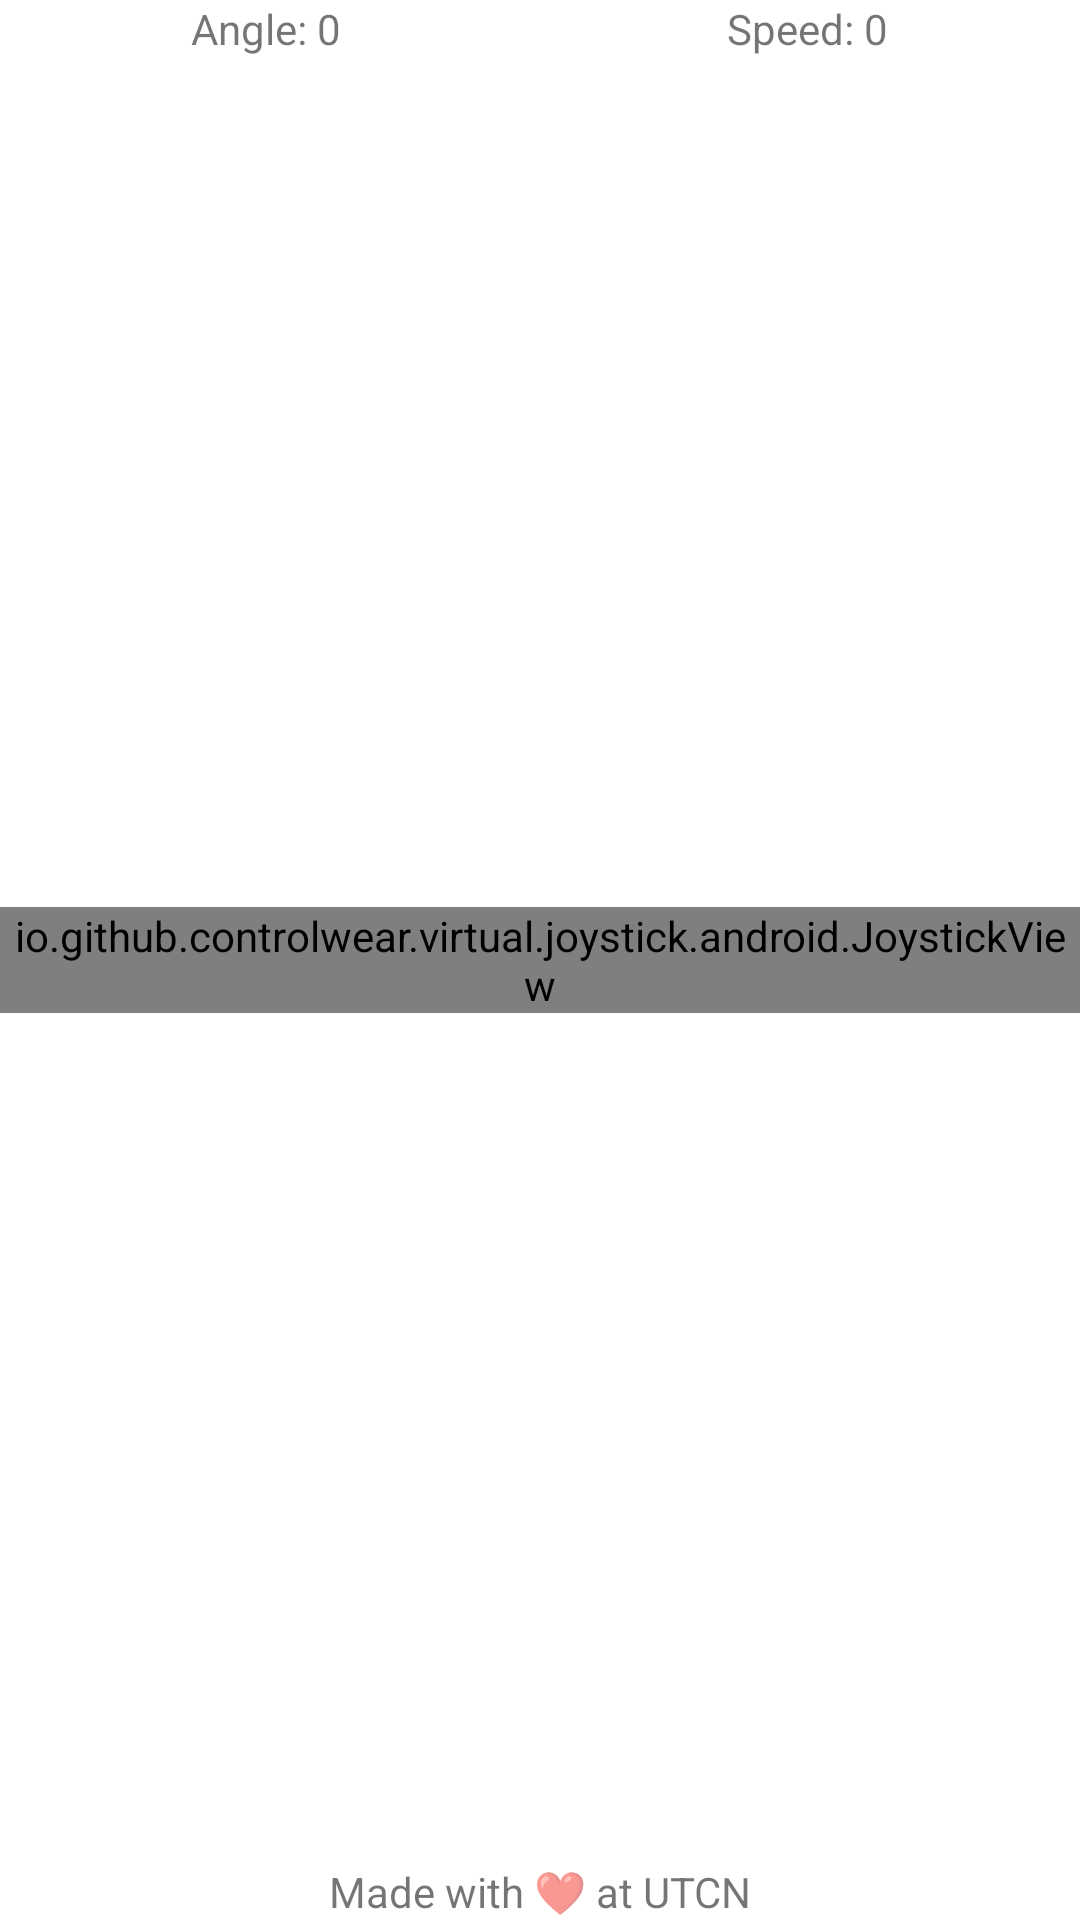

Layout XML and referenced resources for this Android screen:
<!-- AndroidManifest.xml: application theme Theme.RobotController -->
<!-- res/layout/activity_home.xml -->
<?xml version="1.0" encoding="utf-8"?>
<RelativeLayout xmlns:android="http://schemas.android.com/apk/res/android"
    xmlns:tools="http://schemas.android.com/tools"
    android:layout_width="match_parent"
    android:layout_height="match_parent"
    android:gravity="center"
    android:padding="@dimen/medium_padding"
    tools:context=".HomeActivity">


    <LinearLayout
        android:layout_width="match_parent"
        android:layout_height="wrap_content"
        android:layout_centerInParent="true">

        <io.github.controlwear.virtual.joystick.android.JoystickView xmlns:custom="http://schemas.android.com/apk/res-auto"
            android:id="@+id/joystick"
            android:layout_width="wrap_content"
            android:layout_height="wrap_content"
            custom:JV_backgroundColor="#bb181d"
            custom:JV_borderColor="#8E1418"
            custom:JV_borderWidth="4dp"
            custom:JV_buttonColor="#3A3A3A"
            custom:JV_buttonSizeRatio="20%"
            custom:JV_fixedCenter="true" />
    </LinearLayout>

    <LinearLayout
        android:layout_width="match_parent"
        android:layout_height="wrap_content"
        android:orientation="horizontal">

        <LinearLayout
            android:layout_width="wrap_content"
            android:layout_height="wrap_content"
            android:layout_weight="1">

            <TextView
                android:id="@+id/angleLabel"
                android:layout_width="match_parent"
                android:layout_height="wrap_content"
                android:gravity="center"
                android:text="@string/angle_0" />
        </LinearLayout>

        <LinearLayout
            android:layout_width="wrap_content"
            android:layout_height="wrap_content"
            android:layout_weight="1">

            <TextView
                android:id="@+id/speedLabel"
                android:layout_width="match_parent"
                android:layout_height="wrap_content"
                android:gravity="center"
                android:text="@string/speed_0" />
        </LinearLayout>

    </LinearLayout>

    <TextView
        android:layout_width="match_parent"
        android:layout_height="wrap_content"
        android:gravity="center"
        android:layout_alignParentBottom="true"
        android:text="@string/made_with_at_utcn" />

</RelativeLayout>
<!-- resources referenced by this layout -->
<resources>
  <string name="angle_0">Angle: 0</string>
  <string name="made_with_at_utcn">Made with ❤ at UTCN</string>
  <string name="speed_0">Speed: 0</string>
  <style name="Theme.RobotController" parent="Theme.MaterialComponents.DayNight.DarkActionBar">
          
          <item name="colorPrimary">@color/primary</item>
          <item name="colorPrimaryVariant">@color/primary</item>
          <item name="colorOnPrimary">@color/white</item>
          
          <item name="colorSecondary">@color/primary</item>
          <item name="colorSecondaryVariant">@color/primary</item>
          <item name="colorOnSecondary">@color/black</item>
          
          <item name="android:statusBarColor" tools:targetApi="l">@color/primary</item>
          
      </style>
  <color name="primary">#bb181d</color>
  <color name="white">#FFFFFFFF</color>
  <color name="black">#FF000000</color>
</resources>
